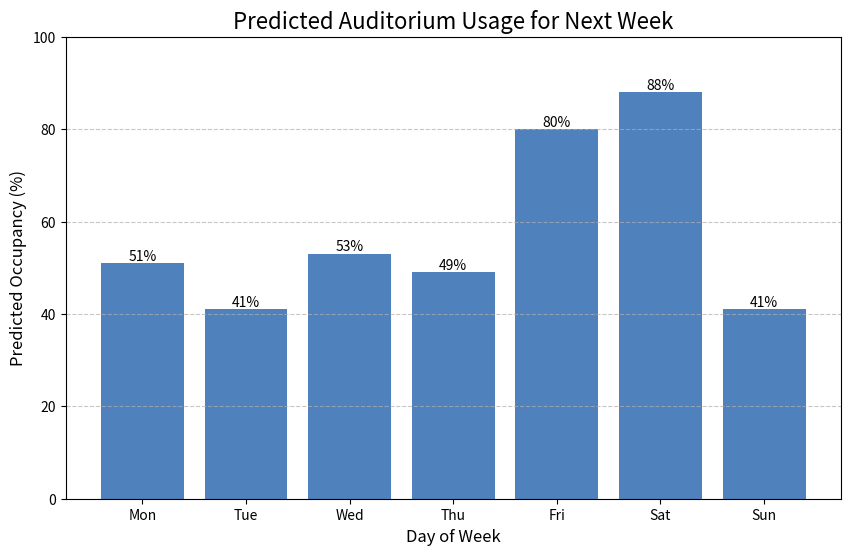

Source code (Python):
import matplotlib.pyplot as plt
import random
import os

def generate_prediction_graph():
    # Mock data for prediction
    days = ['Mon', 'Tue', 'Wed', 'Thu', 'Fri', 'Sat', 'Sun']
    
    # Simulate "Predicted" usage (0-100%)
    usage = [random.randint(40, 90) for _ in days]
    
    # Make Friday/Saturday busier to look realistic
    usage[4] = random.randint(80, 100) # Fri
    usage[5] = random.randint(70, 90)  # Sat

    plt.figure(figsize=(10, 6))
    bars = plt.bar(days, usage, color='#4F81BD')
    
    plt.title('Predicted Auditorium Usage for Next Week', fontsize=16)
    plt.xlabel('Day of Week', fontsize=12)
    plt.ylabel('Predicted Occupancy (%)', fontsize=12)
    plt.ylim(0, 100)
    plt.grid(axis='y', linestyle='--', alpha=0.7)
    
    # Add value labels on top of bars
    for bar in bars:
        height = bar.get_height()
        plt.text(bar.get_x() + bar.get_width()/2., height,
                f'{height}%',
                ha='center', va='bottom')

    # Ensure directory exists
    output_dir = 'public/images'
    if not os.path.exists(output_dir):
        os.makedirs(output_dir)
        
    output_path = os.path.join(output_dir, 'prediction.png')
    plt.savefig(output_path)
    print(f"Prediction graph saved to {output_path}")

if __name__ == "__main__":
    generate_prediction_graph()
